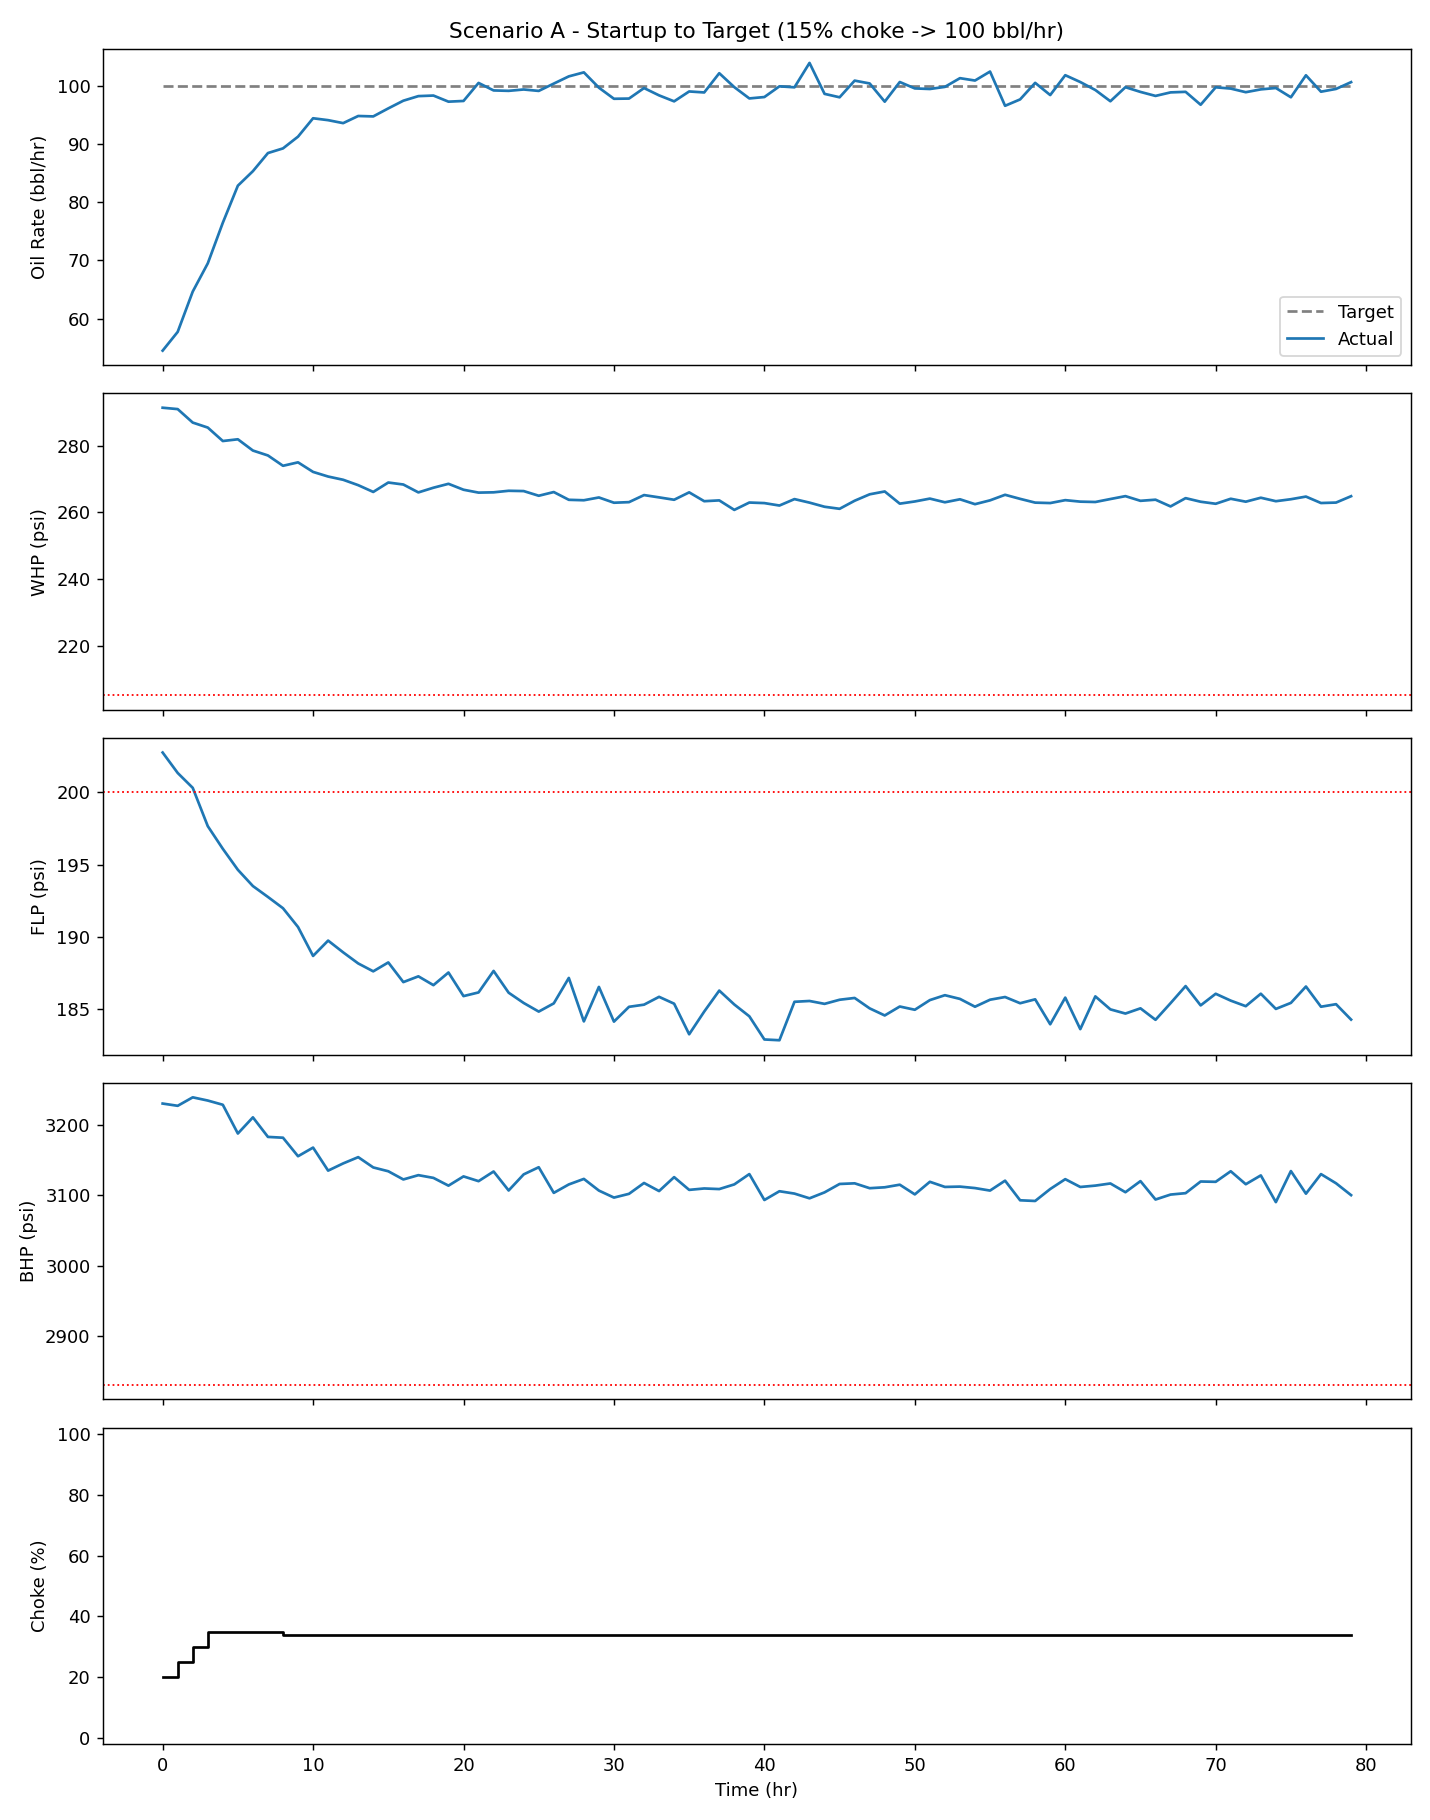

The file beside this chart, header and first rows:
Time_hr, Target_Q, Q, WHP, FLP, BHP, Choke, Why
0, 100.0, 54.49, 291.5, 202.8, 3230, 20.0, No choke move keeps all limits satisfied…
1, 100.0, 57.71, 291.1, 201.3, 3227, 25.0, No choke move keeps all limits satisfied…
2, 100.0, 64.63, 287, 200.3, 3239, 30.0, No choke move keeps all limits satisfied…
3, 100.0, 69.47, 285.5, 197.7, 3235, 35.0, No choke move keeps all limits satisfied…
4, 100.0, 76.45, 281.5, 196.1, 3229, 35.0, Moved choke to 35.0% because it keeps WH…
5, 100.0, 82.81, 282, 194.6, 3188, 35.0, Moved choke to 35.0% because it keeps WH…
6, 100.0, 85.3, 278.6, 193.5, 3211, 35.0, Moved choke to 35.0% because it keeps WH…
7, 100.0, 88.41, 277.1, 192.7, 3183, 35.0, Moved choke to 35.0% because it keeps WH…
8, 100.0, 89.21, 274, 192, 3182, 34.0, Moved choke to 34.0% because it keeps WH…
9, 100.0, 91.23, 275.1, 190.7, 3155, 34.0, Moved choke to 34.0% because it keeps WH…
10, 100.0, 94.38, 272.2, 188.7, 3168, 34.0, Moved choke to 34.0% because it keeps WH…
11, 100.0, 94.05, 270.8, 189.7, 3135, 34.0, Moved choke to 34.0% because it keeps WH…
12, 100.0, 93.54, 269.8, 188.9, 3145, 34.0, Moved choke to 34.0% because it keeps WH…
13, 100.0, 94.77, 268.2, 188.1, 3154, 34.0, Moved choke to 34.0% because it keeps WH…
14, 100.0, 94.7, 266.2, 187.6, 3139, 34.0, Moved choke to 34.0% because it keeps WH…
15, 100.0, 96.07, 269, 188.2, 3134, 34.0, Moved choke to 34.0% because it keeps WH…
16, 100.0, 97.39, 268.4, 186.8, 3122, 34.0, Moved choke to 34.0% because it keeps WH…
17, 100.0, 98.18, 266, 187.2, 3128, 34.0, Moved choke to 34.0% because it keeps WH…
18, 100.0, 98.28, 267.4, 186.6, 3125, 34.0, Moved choke to 34.0% because it keeps WH…
19, 100.0, 97.23, 268.6, 187.5, 3114, 34.0, Moved choke to 34.0% because it keeps WH…
20, 100.0, 97.35, 266.8, 185.9, 3127, 34.0, Moved choke to 34.0% because it keeps WH…
21, 100.0, 100.4, 266, 186.1, 3120, 34.0, Moved choke to 34.0% because it keeps WH…
22, 100.0, 99.16, 266.1, 187.6, 3134, 34.0, Moved choke to 34.0% because it keeps WH…
23, 100.0, 99.09, 266.5, 186.1, 3107, 34.0, Moved choke to 34.0% because it keeps WH…
24, 100.0, 99.32, 266.4, 185.4, 3130, 34.0, Moved choke to 34.0% because it keeps WH…
25, 100.0, 99.07, 265, 184.8, 3140, 34.0, Moved choke to 34.0% because it keeps WH…
26, 100.0, 100.3, 266.1, 185.4, 3103, 34.0, Moved choke to 34.0% because it keeps WH…
27, 100.0, 101.6, 263.8, 187.1, 3115, 34.0, Moved choke to 34.0% because it keeps WH…
28, 100.0, 102.3, 263.7, 184.1, 3123, 34.0, Moved choke to 34.0% because it keeps WH…
29, 100.0, 99.63, 264.5, 186.5, 3107, 34.0, Moved choke to 34.0% because it keeps WH…
30, 100.0, 97.72, 262.9, 184.1, 3097, 34.0, Moved choke to 34.0% because it keeps WH…
31, 100.0, 97.76, 263.1, 185.1, 3102, 34.0, Moved choke to 34.0% because it keeps WH…
32, 100.0, 99.56, 265.2, 185.3, 3117, 34.0, Moved choke to 34.0% because it keeps WH…
33, 100.0, 98.31, 264.5, 185.8, 3106, 34.0, Moved choke to 34.0% because it keeps WH…
34, 100.0, 97.28, 263.8, 185.3, 3126, 34.0, Moved choke to 34.0% because it keeps WH…
35, 100.0, 98.98, 266, 183.2, 3108, 34.0, Moved choke to 34.0% because it keeps WH…
36, 100.0, 98.81, 263.4, 184.8, 3110, 34.0, Moved choke to 34.0% because it keeps WH…
37, 100.0, 102.1, 263.6, 186.3, 3109, 34.0, Moved choke to 34.0% because it keeps WH…
38, 100.0, 99.72, 260.8, 185.3, 3115, 34.0, Moved choke to 34.0% because it keeps WH…
39, 100.0, 97.78, 263, 184.5, 3130, 34.0, Moved choke to 34.0% because it keeps WH…
40, 100.0, 98.02, 262.8, 182.9, 3093, 34.0, Moved choke to 34.0% because it keeps WH…
41, 100.0, 99.86, 262.1, 182.8, 3106, 34.0, Moved choke to 34.0% because it keeps WH…
42, 100.0, 99.69, 264, 185.5, 3102, 34.0, Moved choke to 34.0% because it keeps WH…
43, 100.0, 103.9, 263, 185.5, 3096, 34.0, Moved choke to 34.0% because it keeps WH…
44, 100.0, 98.57, 261.7, 185.3, 3104, 34.0, Moved choke to 34.0% because it keeps WH…
45, 100.0, 97.98, 261.1, 185.6, 3116, 34.0, Moved choke to 34.0% because it keeps WH…
46, 100.0, 100.8, 263.5, 185.7, 3117, 34.0, Moved choke to 34.0% because it keeps WH…
47, 100.0, 100.4, 265.5, 185, 3110, 34.0, Moved choke to 34.0% because it keeps WH…
48, 100.0, 97.23, 266.3, 184.5, 3111, 34.0, Moved choke to 34.0% because it keeps WH…
49, 100.0, 100.6, 262.7, 185.2, 3115, 34.0, Moved choke to 34.0% because it keeps WH…
50, 100.0, 99.5, 263.3, 184.9, 3101, 34.0, Moved choke to 34.0% because it keeps WH…
51, 100.0, 99.4, 264.2, 185.6, 3119, 34.0, Moved choke to 34.0% because it keeps WH…
52, 100.0, 99.77, 263.1, 185.9, 3112, 34.0, Moved choke to 34.0% because it keeps WH…
53, 100.0, 101.3, 264, 185.7, 3112, 34.0, Moved choke to 34.0% because it keeps WH…
54, 100.0, 100.9, 262.5, 185.1, 3110, 34.0, Moved choke to 34.0% because it keeps WH…
55, 100.0, 102.4, 263.6, 185.6, 3107, 34.0, Moved choke to 34.0% because it keeps WH…
56, 100.0, 96.52, 265.3, 185.8, 3121, 34.0, Moved choke to 34.0% because it keeps WH…
57, 100.0, 97.62, 264.1, 185.4, 3093, 34.0, Moved choke to 34.0% because it keeps WH…
58, 100.0, 100.5, 263, 185.7, 3092, 34.0, Moved choke to 34.0% because it keeps WH…
59, 100.0, 98.36, 262.8, 183.9, 3109, 34.0, Moved choke to 34.0% because it keeps WH…
... 20 more rows
